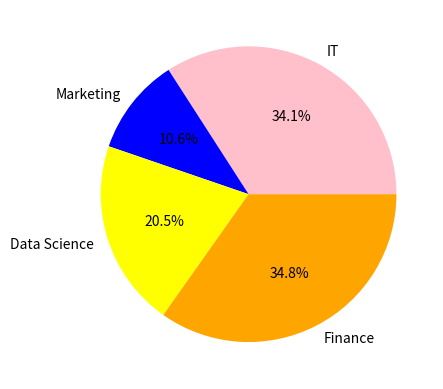

Here is the Python script that generated this plot:
import matplotlib.pyplot as plt

labels = 'IT', 'Marketing', 'Data Science', 'Finance'
values = [500, 156, 300, 510]
explode = (0.05, 0.05, 0.05, 0.05) 
color = ("pink", "blue", "yellow", "orange")
plt.pie(values, labels=labels, autopct='%1.1f%%', shadow=False, colors=color)
plt.show()